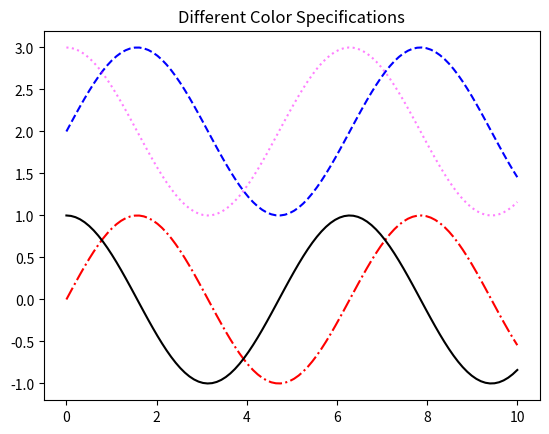

Source code (Python):
import matplotlib.pyplot as plt
import numpy as np

x = np.linspace(0, 10, 100)
y1 = np.sin(x)
y2 = np.cos(x)

plt.plot(x, y1, color='red',linestyle='-.')
plt.plot(x, y2, color='#000000')  # Green
plt.plot(x, y1 + 2, linestyle='--', color=(0, 0, 1))  # Blue
plt.plot(x, y2 + 2, linestyle=':', color=(1, 0, 1, 0.5))  # Semi-transparent magenta

plt.title('Different Color Specifications')
plt.show()